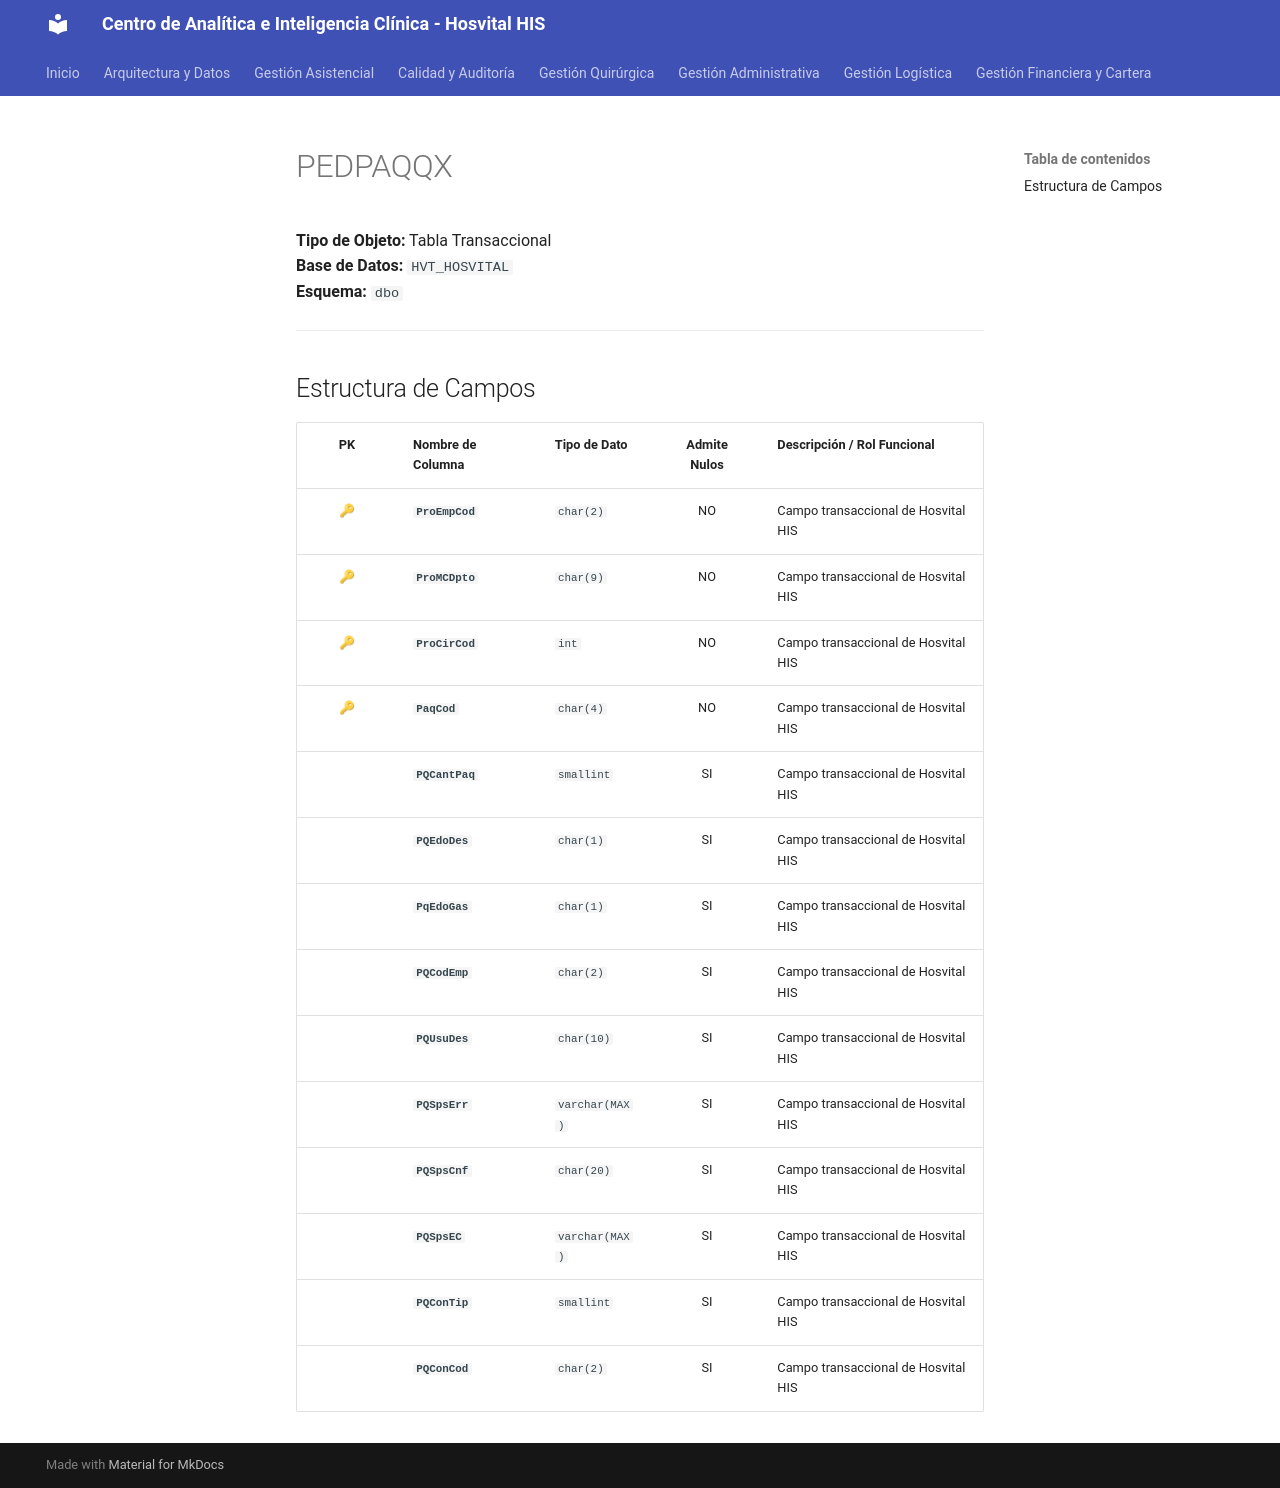

repository: SoporteSaludtech/superset-docs · page: diccionario-general/PEDPAQQX/index.html · generator: mkdocs

# PEDPAQQX

**Tipo de Objeto:** Tabla Transaccional  
**Base de Datos:** `HVT_HOSVITAL`  
**Esquema:** `dbo`

---

## Estructura de Campos

| PK | Nombre de Columna | Tipo de Dato | Admite Nulos | Descripción / Rol Funcional |
| :-: | :--- | :--- | :-: | :--- |
| 🔑 | **`ProEmpCod`** | `char(2)` | NO | Campo transaccional de Hosvital HIS |
| 🔑 | **`ProMCDpto`** | `char(9)` | NO | Campo transaccional de Hosvital HIS |
| 🔑 | **`ProCirCod`** | `int` | NO | Campo transaccional de Hosvital HIS |
| 🔑 | **`PaqCod`** | `char(4)` | NO | Campo transaccional de Hosvital HIS |
|  | **`PQCantPaq`** | `smallint` | SI | Campo transaccional de Hosvital HIS |
|  | **`PQEdoDes`** | `char(1)` | SI | Campo transaccional de Hosvital HIS |
|  | **`PqEdoGas`** | `char(1)` | SI | Campo transaccional de Hosvital HIS |
|  | **`PQCodEmp`** | `char(2)` | SI | Campo transaccional de Hosvital HIS |
|  | **`PQUsuDes`** | `char(10)` | SI | Campo transaccional de Hosvital HIS |
|  | **`PQSpsErr`** | `varchar(MAX)` | SI | Campo transaccional de Hosvital HIS |
|  | **`PQSpsCnf`** | `char(20)` | SI | Campo transaccional de Hosvital HIS |
|  | **`PQSpsEC`** | `varchar(MAX)` | SI | Campo transaccional de Hosvital HIS |
|  | **`PQConTip`** | `smallint` | SI | Campo transaccional de Hosvital HIS |
|  | **`PQConCod`** | `char(2)` | SI | Campo transaccional de Hosvital HIS |
